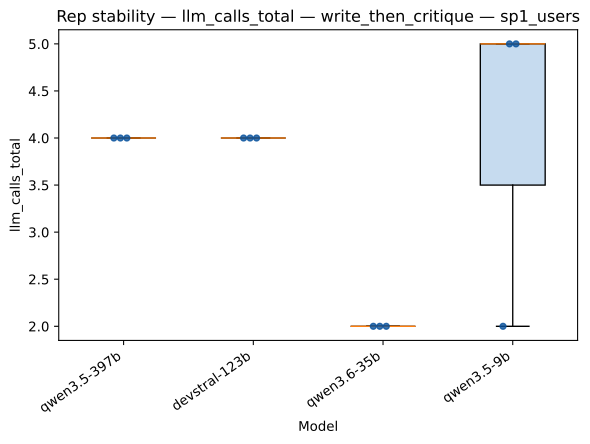

The table this chart was drawn from, first rows:
strategy, model, rep_index, value
write_then_critique, qwen3.5-397b, 0, 4.0
write_then_critique, qwen3.5-397b, 1, 4.0
write_then_critique, qwen3.5-397b, 2, 4.0
write_then_critique, devstral-123b, 0, 4.0
write_then_critique, devstral-123b, 1, 4.0
write_then_critique, devstral-123b, 2, 4.0
write_then_critique, qwen3.6-35b, 0, 2.0
write_then_critique, qwen3.6-35b, 1, 2.0
write_then_critique, qwen3.6-35b, 2, 2.0
write_then_critique, qwen3.5-9b, 0, 2.0
write_then_critique, qwen3.5-9b, 1, 5.0
write_then_critique, qwen3.5-9b, 2, 5.0
